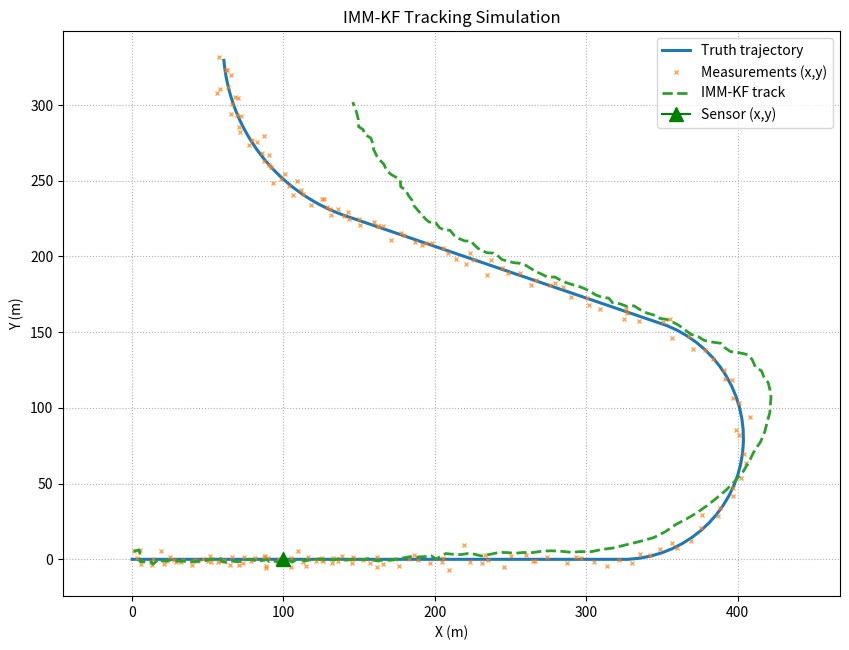
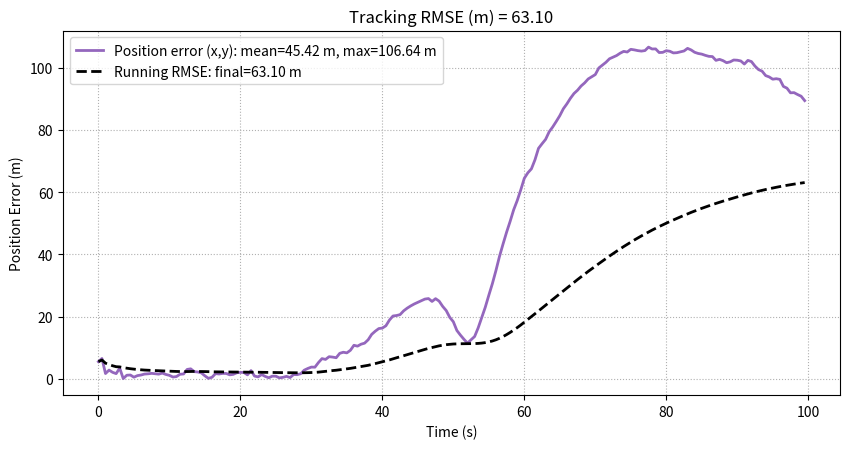

Write Python code to recreate these figures, in order.
import os
import numpy as np
import matplotlib.pyplot as plt


# -------------------------
# Utilities / Configuration
# -------------------------
def ensure_dir(path: str):
    os.makedirs(path, exist_ok=True)


def rmse_xy(truth_xy: np.ndarray, est_xy: np.ndarray) -> np.ndarray:
    """Per-time-step Euclidean position error in XY."""
    e = est_xy - truth_xy
    return np.sqrt(np.sum(e * e, axis=1))


# -------------------------
# Motion / Truth Simulation
# -------------------------
def simulate_truth(dt=0.5, z0=100.0, seed=0):
    """
    Returns:
      t: (N,)
      truth: (N,4) -> [x, y, vx, vy]
    """
    # Motion plan (same as before)
    T1, v1 = 25.0, 5.0
    T2, a2 = 20.0, +0.5
    T3, R3, v3 = 15.0, 80.0, 15.0
    omega3 = +v3 / R3
    T4, a4 = 20.0, -0.4
    T5, R5, v5 = 20.0, 120.0, 7.0
    omega5 = -v5 / R5

    # Initial conditions
    x, y = 0.0, 0.0
    heading = 0.0  # rad, along +x
    vx, vy = v1 * np.cos(heading), v1 * np.sin(heading)

    ts, xs, ys, vxs, vys = [], [], [], [], []
    t = 0.0

    def push():
        ts.append(t)
        xs.append(x)
        ys.append(y)
        vxs.append(vx)
        vys.append(vy)

    def step_straight(a_long):
        nonlocal x, y, vx, vy
        ax = a_long * np.cos(heading)
        ay = a_long * np.sin(heading)
        vx_new = vx + ax * dt
        vy_new = vy + ay * dt
        x_new = x + vx_new * dt
        y_new = y + vy_new * dt
        vx, vy, x, y = vx_new, vy_new, x_new, y_new

    def step_turn(omega, v_const):
        nonlocal x, y, vx, vy, heading
        heading_new = heading + omega * dt
        vx_new = v_const * np.cos(heading_new)
        vy_new = v_const * np.sin(heading_new)
        x_new = x + vx_new * dt
        y_new = y + vy_new * dt
        heading = heading_new
        vx, vy, x, y = vx_new, vy_new, x_new, y_new

    # Simulate truth motion
    n1 = int(np.round(T1 / dt))
    for _ in range(n1):
        push()
        step_straight(a_long=0.0)
        t += dt

    n2 = int(np.round(T2 / dt))
    for _ in range(n2):
        push()
        step_straight(a_long=a2)
        t += dt

    n3 = int(np.round(T3 / dt))
    for _ in range(n3):
        push()
        step_turn(omega=omega3, v_const=v3)
        t += dt

    n4 = int(np.round(T4 / dt))
    for _ in range(n4):
        push()
        step_straight(a_long=a4)
        t += dt

    n5 = int(np.round(T5 / dt))
    for _ in range(n5):
        push()
        step_turn(omega=omega5, v_const=v5)
        t += dt

    t_arr = np.array(ts)
    truth = np.column_stack([xs, ys, vxs, vys])
    return t_arr, truth


# -------------------------
# Measurement Simulation
# -------------------------
def simulate_measurements(t, truth, sensor_pos=(100.0, 0.0, 1000.0), z0=100.0,
                          sigma_xy=3.0, sigma_r=2.0, seed=1):
    """
    Generate z = [x_meas, y_meas, rho_meas], with independent Gaussian noise.
    Returns:
      meas: (N,3)
    """
    rng = np.random.default_rng(seed)
    sx, sy, sz = sensor_pos
    x = truth[:, 0]
    y = truth[:, 1]

    rho_true = np.sqrt((x - sx) ** 2 + (y - sy) ** 2 + (z0 - sz) ** 2)

    x_meas = x + rng.normal(0.0, sigma_xy, size=len(t))
    y_meas = y + rng.normal(0.0, sigma_xy, size=len(t))
    rho_meas = rho_true + rng.normal(0.0, sigma_r, size=len(t))

    return np.column_stack([x_meas, y_meas, rho_meas])


# -------------------------
# IMM-KF Tracker (Multiple Models)
# -------------------------
class IMMKalmanFilter:
    """
    State: [x, y, vx, vy]
    Model 1: Constant velocity (CV-KF)
    Model 2: Constant acceleration (CA-KF)
    """
    def __init__(self, dt, q_cv=0.6, q_ca=0.6, r_xy=3.0):
        self.dt = dt
        self.q_cv = q_cv
        self.q_ca = q_ca
        self.r_xy = r_xy

        # State transition matrices for each model
        self.F_cv = np.array([[1, 0, dt, 0], [0, 1, 0, dt], [0, 0, 1, 0], [0, 0, 0, 1]], dtype=float)
        self.F_ca = np.array([[1, 0, dt, 0], [0, 1, 0, dt], [0, 0, 1, dt], [0, 0, 0, 1]], dtype=float)

        # Measurement matrix (same for both models)
        self.H = np.array([[1, 0, 0, 0], [0, 1, 0, 0]], dtype=float)

        # Process noise covariance for each model (4x4 matrices now)
        self.Q_cv = self.q_cv * np.array([[self.dt**4 / 4, self.dt**3 / 2, 0, 0],
                                          [self.dt**3 / 2, self.dt**2, 0, 0],
                                          [0, 0, self.dt**4 / 4, self.dt**3 / 2],
                                          [0, 0, self.dt**3 / 2, self.dt**2]], dtype=float)
        self.Q_ca = self.q_ca * np.array([[self.dt**4 / 4, self.dt**3 / 2, 0, 0],
                                          [self.dt**3 / 2, self.dt**2, 0, 0],
                                          [0, 0, self.dt**4 / 4, self.dt**3 / 2],
                                          [0, 0, self.dt**3 / 2, self.dt**2]], dtype=float)

        # Measurement noise covariance (same for both models)
        self.R = (self.r_xy**2) * np.eye(2)

        # Initial state estimates and covariances
        self.P_cv = np.eye(4) * 500  # Initial covariance for CV-KF
        self.P_ca = np.eye(4) * 500  # Initial covariance for CA-KF

        self.x_cv = np.zeros(4)
        self.x_ca = np.zeros(4)

    def predict(self, model):
        """
        Predict the next state based on the model selected.
        """
        if model == 1:  # CV model
            self.x_cv = self.F_cv @ self.x_cv
            self.P_cv = self.F_cv @ self.P_cv @ self.F_cv.T + self.Q_cv
        else:  # CA model
            self.x_ca = self.F_ca @ self.x_ca
            self.P_ca = self.F_ca @ self.P_ca @ self.F_ca.T + self.Q_ca

    def update(self, z_xy, model):
        """
        Update the state using the measurement z_xy based on the model selected.
        """
        z = np.asarray(z_xy, dtype=float).reshape(2)
        if model == 1:  # CV model
            y = z - (self.H @ self.x_cv)
            S = self.H @ self.P_cv @ self.H.T + self.R
            K = self.P_cv @ self.H.T @ np.linalg.inv(S)
            self.x_cv = self.x_cv + K @ y
            self.P_cv = (np.eye(4) - K @ self.H) @ self.P_cv
        else:  # CA model
            y = z - (self.H @ self.x_ca)
            S = self.H @ self.P_ca @ self.H.T + self.R
            K = self.P_ca @ self.H.T @ np.linalg.inv(S)
            self.x_ca = self.x_ca + K @ y
            self.P_ca = (np.eye(4) - K @ self.H) @ self.P_ca

    def get_state(self, model):
        """
        Return the state estimate for the selected model.
        """
        if model == 1:
            return self.x_cv
        else:
            return self.x_ca

    def get_error_covariance(self, model):
        """
        Return the error covariance matrix for the selected model.
        """
        if model == 1:
            return self.P_cv
        else:
            return self.P_ca


def run_imm_kf(t, meas_xyz, dt):
    imm_kf = IMMKalmanFilter(dt=dt)

    est = np.zeros((len(t), 4))
    for k in range(len(t)):
        # Predict and update for both models
        imm_kf.predict(model=1)
        imm_kf.update(meas_xyz[k, :2], model=1)

        imm_kf.predict(model=2)
        imm_kf.update(meas_xyz[k, :2], model=2)

        # Combine estimates (weighted by likelihood)
        est[k] = (imm_kf.get_state(model=1) + imm_kf.get_state(model=2)) / 2

    return est


# -------------------------
# Plotting
# -------------------------
def make_plots(t, truth, meas, est, sensor_pos=(100.0, 0.0, 1000.0), out_dir="simulator/imgs", dpi=220):
    ensure_dir(out_dir)

    truth_xy = truth[:, :2]
    meas_xy = meas[:, :2]
    est_xy = est[:, :2]

    # Figure 1: Trajectories
    fig1, ax1 = plt.subplots(figsize=(8.6, 6.6))
    ax1.plot(truth_xy[:, 0], truth_xy[:, 1], "-", linewidth=2.2, label="Truth trajectory")
    ax1.plot(meas_xy[:, 0], meas_xy[:, 1], "x", markersize=3.5, alpha=0.7, label="Measurements (x,y)")
    ax1.plot(est_xy[:, 0], est_xy[:, 1], "--", linewidth=2.0, label="IMM-KF track")

    # Sensor marker (green triangle) in XY plane
    sx, sy, _sz = sensor_pos
    ax1.plot([sx], [sy], marker="^", color="green", markersize=10, label="Sensor (x,y)")

    ax1.set_xlabel("X (m)")
    ax1.set_ylabel("Y (m)")
    ax1.set_title("IMM-KF Tracking Simulation")
    ax1.grid(True, linestyle=":", linewidth=0.8)
    ax1.legend(loc="best")
    ax1.set_aspect("equal", adjustable="datalim")

    save_path_traj = os.path.join(out_dir, "imm_kf_tracking.png")
    fig1.tight_layout()
    fig1.savefig(save_path_traj, dpi=dpi, bbox_inches="tight")
    plt.show()
    print(f"Saved trajectory figure to: {save_path_traj}")

    # Figure 2: Position Error + Running RMSE (XY only)
    e = rmse_xy(truth_xy, est_xy)
    rmse_running = np.sqrt(np.cumsum(e**2) / (np.arange(len(e)) + 1))
    overall = float(np.sqrt(np.mean(e**2)))

    e_mean = float(np.mean(e))
    e_max = float(np.max(e))

    fig2, ax2 = plt.subplots(figsize=(8.6, 4.6))
    ax2.plot(
        t, e, color="tab:purple", linewidth=2.0,
        label=f"Position error (x,y): mean={e_mean:.2f} m, max={e_max:.2f} m"
    )
    ax2.plot(
        t, rmse_running, "k--", linewidth=2.0,
        label=f"Running RMSE: final={overall:.2f} m"
    )

    ax2.set_xlabel("Time (s)")
    ax2.set_ylabel("Position Error (m)")
    ax2.set_title(f"Tracking RMSE (m) = {overall:.2f}")
    ax2.grid(True, linestyle=":", linewidth=0.8)
    ax2.legend(loc="best")

    save_path_rmse = os.path.join(out_dir, "rmse_imm_kf.png")
    fig2.tight_layout()
    fig2.savefig(save_path_rmse, dpi=dpi, bbox_inches="tight")
    plt.show()
    print(f"Saved RMSE figure to: {save_path_rmse}")


def main():
    dt = 0.5  # seconds

    sensor_pos = (100.0, 0.0, 1000.0)
    z0 = 100.0
    sigma_xy = 3.0
    sigma_r = 2.0

    t, truth = simulate_truth(dt=dt, z0=z0, seed=0)
    meas = simulate_measurements(
        t, truth, sensor_pos=sensor_pos, z0=z0,
        sigma_xy=sigma_xy, sigma_r=sigma_r, seed=1
    )

    est = run_imm_kf(t, meas, dt)

    make_plots(t, truth, meas, est, sensor_pos=sensor_pos, out_dir="simulator/imgs", dpi=220)


if __name__ == "__main__":
    main()
